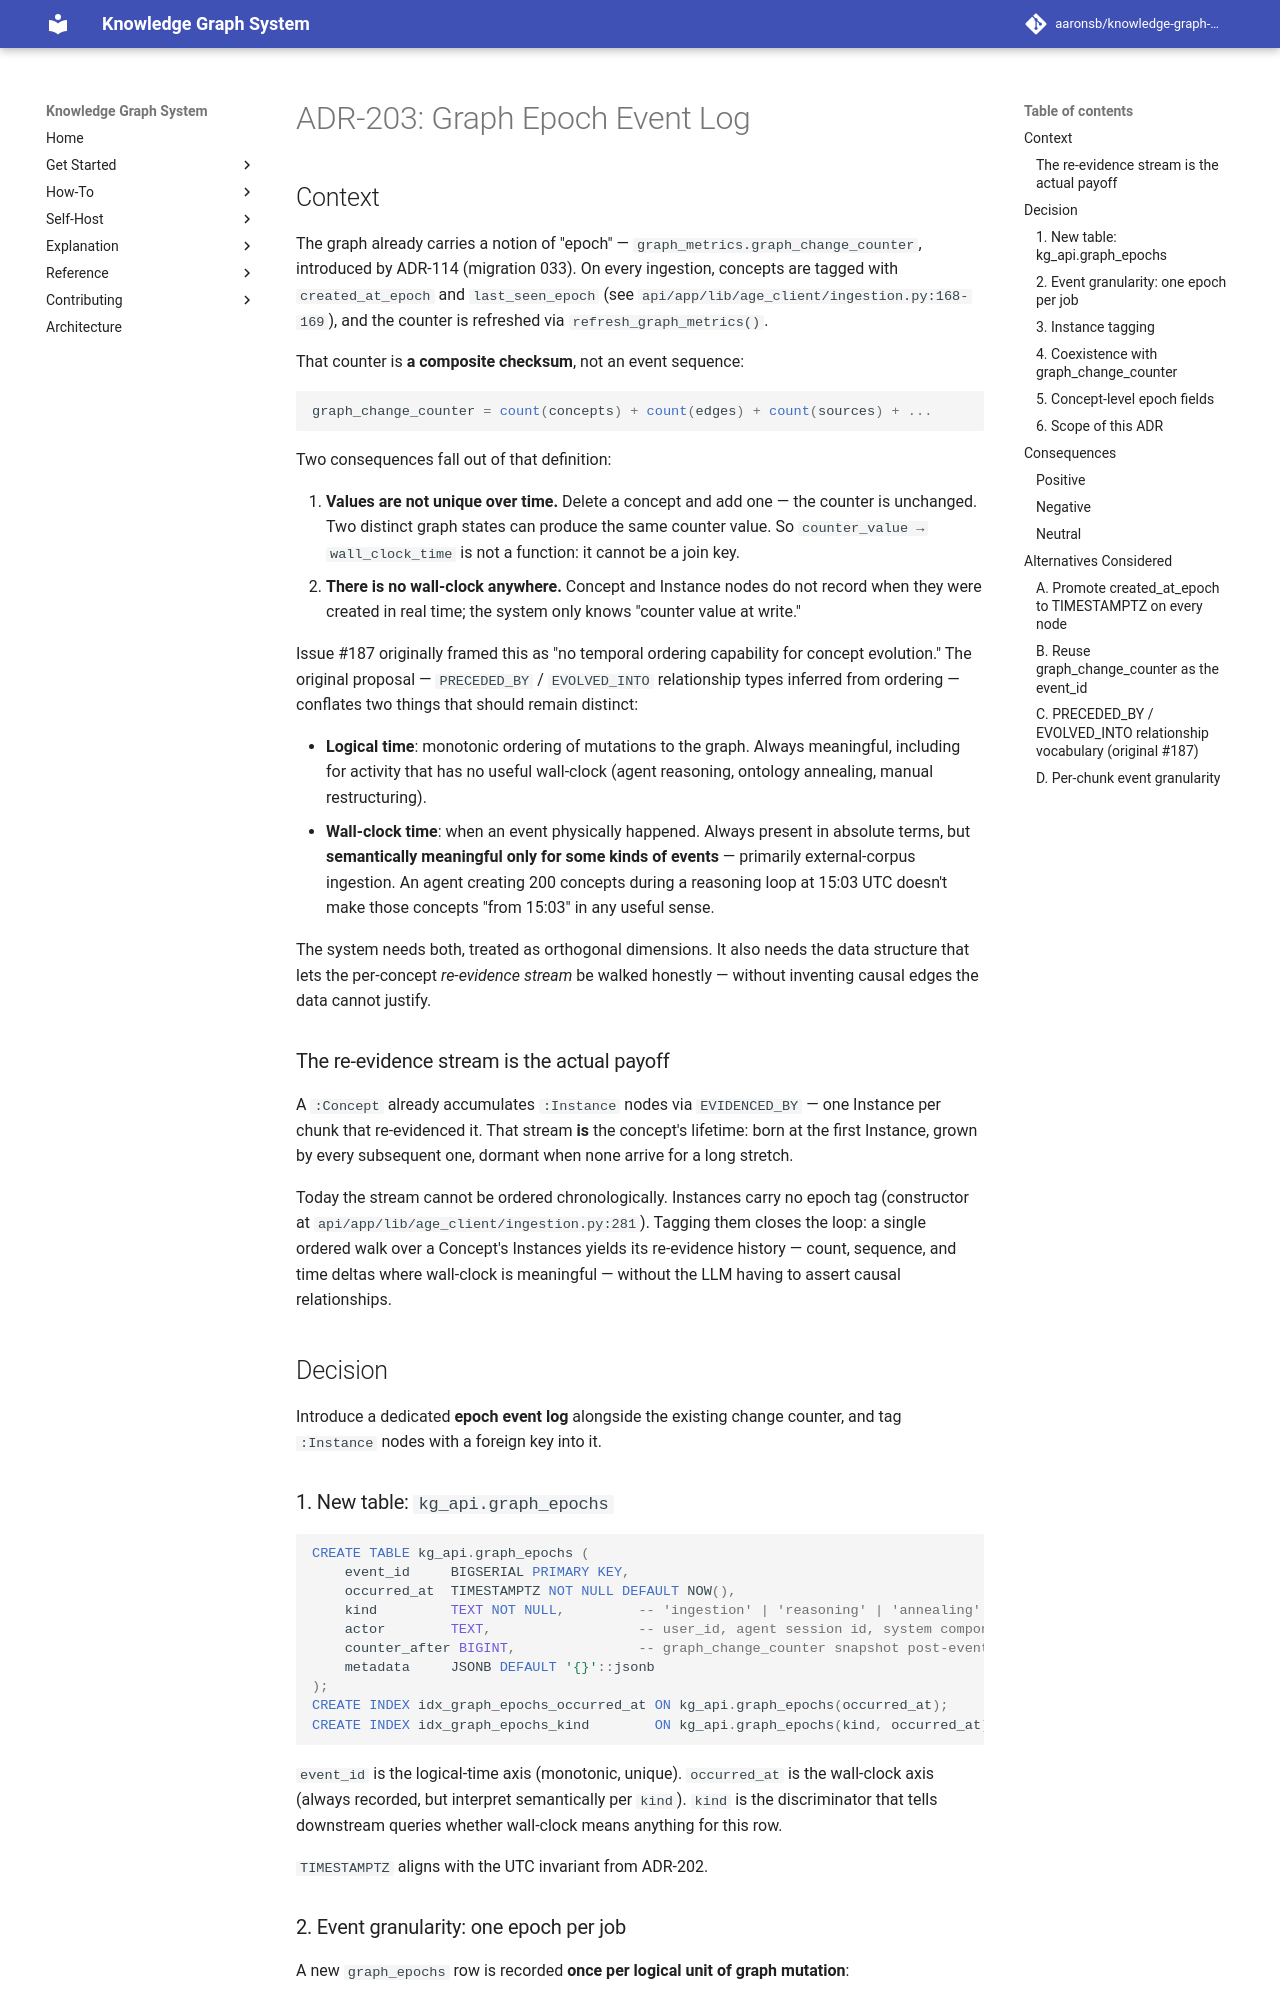

repository: aaronsb/knowledge-graph-system · page: architecture/database-schema/ADR-203-graph-epoch-event-log/index.html · generator: mkdocs

---
status: Accepted
date: 2026-05-19
deciders:
  - aaronsb
  - claude
related:
  - ADR-114
  - ADR-200
  - ADR-202
---

# ADR-203: Graph Epoch Event Log

## Context

The graph already carries a notion of "epoch" — `graph_metrics.graph_change_counter`, introduced by ADR-114 (migration 033). On every ingestion, concepts are tagged with `created_at_epoch` and `last_seen_epoch` (see `api/app/lib/age_client/ingestion.py:168-169`), and the counter is refreshed via `refresh_graph_metrics()`.

That counter is **a composite checksum**, not an event sequence:

```sql
graph_change_counter = count(concepts) + count(edges) + count(sources) + ...
```

Two consequences fall out of that definition:

1. **Values are not unique over time.** Delete a concept and add one — the counter is unchanged. Two distinct graph states can produce the same counter value. So `counter_value → wall_clock_time` is not a function: it cannot be a join key.
2. **There is no wall-clock anywhere.** Concept and Instance nodes do not record when they were created in real time; the system only knows "counter value at write."

Issue #187 originally framed this as "no temporal ordering capability for concept evolution." The original proposal — `PRECEDED_BY` / `EVOLVED_INTO` relationship types inferred from ordering — conflates two things that should remain distinct:

- **Logical time**: monotonic ordering of mutations to the graph. Always meaningful, including for activity that has no useful wall-clock (agent reasoning, ontology annealing, manual restructuring).
- **Wall-clock time**: when an event physically happened. Always present in absolute terms, but **semantically meaningful only for some kinds of events** — primarily external-corpus ingestion. An agent creating 200 concepts during a reasoning loop at 15:03 UTC doesn't make those concepts "from 15:03" in any useful sense.

The system needs both, treated as orthogonal dimensions. It also needs the data structure that lets the per-concept *re-evidence stream* be walked honestly — without inventing causal edges the data cannot justify.

### The re-evidence stream is the actual payoff

A `:Concept` already accumulates `:Instance` nodes via `EVIDENCED_BY` — one Instance per chunk that re-evidenced it. That stream **is** the concept's lifetime: born at the first Instance, grown by every subsequent one, dormant when none arrive for a long stretch.

Today the stream cannot be ordered chronologically. Instances carry no epoch tag (constructor at `api/app/lib/age_client/ingestion.py:281`). Tagging them closes the loop: a single ordered walk over a Concept's Instances yields its re-evidence history — count, sequence, and time deltas where wall-clock is meaningful — without the LLM having to assert causal relationships.

## Decision

Introduce a dedicated **epoch event log** alongside the existing change counter, and tag `:Instance` nodes with a foreign key into it.

### 1. New table: `kg_api.graph_epochs`

```sql
CREATE TABLE kg_api.graph_epochs (
    event_id     BIGSERIAL PRIMARY KEY,
    occurred_at  TIMESTAMPTZ NOT NULL DEFAULT NOW(),
    kind         TEXT NOT NULL,         -- 'ingestion' | 'reasoning' | 'annealing' | 'edit'
    actor        TEXT,                  -- user_id, agent session id, system component
    counter_after BIGINT,               -- graph_change_counter snapshot post-event (cross-ref)
    metadata     JSONB DEFAULT '{}'::jsonb
);
CREATE INDEX idx_graph_epochs_occurred_at ON kg_api.graph_epochs(occurred_at);
CREATE INDEX idx_graph_epochs_kind        ON kg_api.graph_epochs(kind, occurred_at);
```

`event_id` is the logical-time axis (monotonic, unique). `occurred_at` is the wall-clock axis (always recorded, but interpret semantically per `kind`). `kind` is the discriminator that tells downstream queries whether wall-clock means anything for this row.

`TIMESTAMPTZ` aligns with the UTC invariant from ADR-202.
